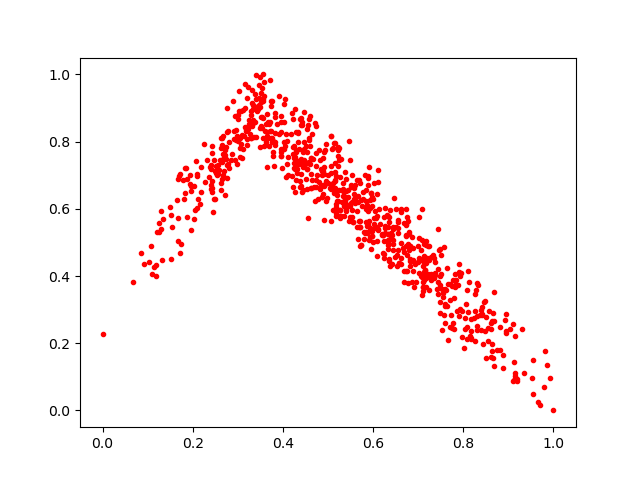

Data behind this chart, as committed beside it:
0.7940116, 0.40887716
0.1535, 0.5467
0.3551, 1.0
0.2556, 0.7041
0.5496, 0.7438
0.8102, 0.4159
0.734, 0.3979
0.2397, 0.7297
0.7938, 0.3998
0.7212, 0.4047
0.369, 0.7876
0.7347, 0.3944
0.2979, 0.8153
0.3491, 0.8392
0.4246, 0.7878
0.5968, 0.636
0.7458, 0.4779
0.8812, 0.1783
0.5525, 0.5974
0.2416, 0.6501
0.4386, 0.8672
0.1345, 0.5687
0.5455, 0.5645
0.4796, 0.7752
0.4828, 0.7457
0.5723, 0.6276
0.3057, 0.7548
0.417, 0.8226
0.5155, 0.7089
0.3352, 0.8139
0.1808, 0.6293
0.8621, 0.2595
0.4217, 0.7848
0.5603, 0.6699
0.7171, 0.3954
0.5002, 0.6758
0.312, 0.8926
0.8294, 0.2814
0.4069, 0.8212
0.8278, 0.3593
0.7796, 0.3354
0.7479, 0.3216
0.9923, 0.09666
0.5653, 0.6849
0.6242, 0.503
0.3206, 0.9284
0.5901, 0.5081
0.4364, 0.7767
0.9545, 0.1497
0.5527, 0.7009
0.2789, 0.8317
0.6111, 0.714
0.8029, 0.2747
0.4545, 0.7199
0.2087, 0.6963
0.566, 0.5098
0.8407, 0.3087
0.7435, 0.5409
0.594, 0.5151
0.8872, 0.1252
0.6244, 0.5755
... 723 more rows
